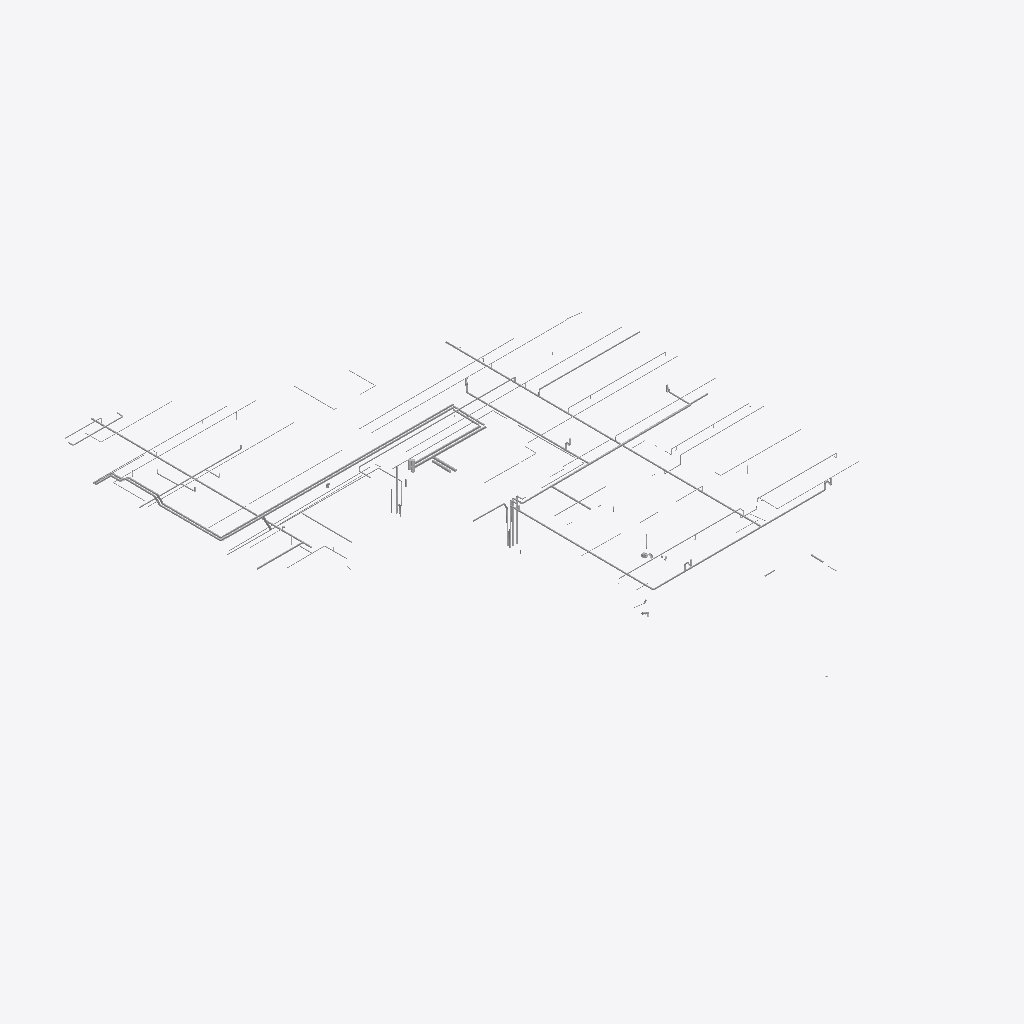
Isometric view of an IFC building model (IFC-SPF (STEP), schema IFC4, length unit millimetre), seen from the south-west, elements coloured by IFC class (only those large enough to see are counted): 73 other elements (light grey).
Extent 32.2 m × 44.7 m × 4.0 m (x, y, z). Storeys (1): Default storey at 0.00 m. Elements (359): 215 IfcFlowSegment, 144 IfcFlowFitting.

HEADER;
FILE_DESCRIPTION((''),'2;1');
FILE_NAME('Name','2021-12-20T15:31:38',('Author Name'),('Organizations'),'Processor version 5.1.0.0','Originating System','Authorization Name');
FILE_SCHEMA(('IFC4'));
ENDSEC;
DATA;
#1=IFCPROJECT('3mSbV3cvf8oApTF1Bdb$lY',#2,'Model',$,$,$,$,(#19,#22),#7);
#23=IFCBUILDING('0ROFvhMUfFqut2qB9V6xFb',#2,'Building',$,$,#24,$,$,.ELEMENT.,$,$,$);
#28=IFCBUILDINGSTOREY('3QPtOLm_b7lfqfHnJCfmc3',#2,'Default storey',$,$,$,$,$,$,0.0);
#2127=IFCFLOWSEGMENT('02tay8XKPCpeY08$43RcB8',#2,'',$,$,#24,#2128,$);
#53=IFCFLOWSEGMENT('2RPCle5ifBqvfmVKq7zUsn',#2,'',$,$,#24,#54,$);
#36=IFCFLOWSEGMENT('30qedDyzL3Ie4KtSefCltX',#2,'',$,$,#24,#37,$);
#2161=IFCFLOWSEGMENT('2xJdJxXNHEd9T3mJ_6a3Sy',#2,'',$,$,#24,#2162,$);
#70=IFCFLOWSEGMENT('0mimHZbaD8AQOu57sD17Je',#2,'',$,$,#24,#71,$);
#87=IFCFLOWSEGMENT('37e4ttiBvFtxMCf$jDu2m9',#2,'',$,$,#24,#88,$);
#2144=IFCFLOWSEGMENT('0nYV_qXBT0iRBzrH4NtLNQ',#2,'',$,$,#24,#2145,$);
#2178=IFCFLOWSEGMENT('1chWTWftLCK87kVqTFe55L',#2,'',$,$,#24,#2179,$);
#104=IFCFLOWSEGMENT('3q0Z0FBXHES86nMrfCKQFv',#2,'',$,$,#24,#105,$);
#2246=IFCFLOWSEGMENT('0Hv$8RBejBvfFLV1q1XkJe',#2,'',$,$,#24,#2247,$);
#2229=IFCFLOWSEGMENT('2M17iKx7XDGvGKRjc7L$4N',#2,'',$,$,#24,#2230,$);
#2365=IFCFLOWSEGMENT('1w270GW3r339cPliawUTgM',#2,'',$,$,#24,#2366,$);
#121=IFCFLOWSEGMENT('0aO$z9BHv0HQtgQLR7SM2H',#2,'',$,$,#24,#122,$);
#2195=IFCFLOWSEGMENT('1fZyFBfinFP9mIKheWfMlA',#2,'',$,$,#24,#2196,$);
#3283=IFCFLOWSEGMENT('0AAgqAtMv9reEAU7c2fxnL',#2,'',$,$,#24,#3284,$);
#2280=IFCFLOWSEGMENT('2nWwBvRNXEJOmGj$NZM7wN',#2,'',$,$,#24,#2281,$);
#2212=IFCFLOWSEGMENT('3zhfHu8mLDhQIeH9kGIQkk',#2,'',$,$,#24,#2213,$);
#3113=IFCFLOWSEGMENT('3wG2Z3DyX4zwKLPldn$5$J',#2,'',$,$,#24,#3114,$);
#155=IFCFLOWSEGMENT('1mJX_n58j8vvRhSIfTVBQ_',#2,'',$,$,#24,#156,$);
#3164=IFCFLOWSEGMENT('2lixlhnlP3gxYEnLmPOh2$',#2,'',$,$,#24,#3165,$);
#138=IFCFLOWSEGMENT('0lSmzL46H1JgGO_Eqv95kK',#2,'',$,$,#24,#139,$);
#2263=IFCFLOWSEGMENT('1XHW9KWsTBGB_x8i4HfL9x',#2,'',$,$,#24,#2264,$);
#3232=IFCFLOWSEGMENT('3v2sObd$v4YRfbh5b$yeLk',#2,'',$,$,#24,#3233,$);
#3385=IFCFLOWSEGMENT('0SfiJqY$H3_vCjzC7Ymnol',#2,'',$,$,#24,#3386,$);
#3538=IFCFLOWSEGMENT('1kroQqu8j9QxwZav_o75Kl',#2,'',$,$,#24,#3539,$);
#3470=IFCFLOWSEGMENT('3$XUWEIBDEwfBh_bYOnILf',#2,'',$,$,#24,#3471,$);
#2297=IFCFLOWSEGMENT('2cNXiEeF9EJueDQwR15z5D',#2,'',$,$,#24,#2298,$);
#2348=IFCFLOWSEGMENT('2pb8gfH$jAhPDcQAPp4y6O',#2,'',$,$,#24,#2349,$);
#2467=IFCFLOWSEGMENT('0PbOUozM1EguTfsB$Bd6dr',#2,'',$,$,#24,#2468,$);
#240=IFCFLOWSEGMENT('0rahSFFTT29xUtOvhCpxnk',#2,'',$,$,#24,#241,$);
#172=IFCFLOWSEGMENT('24BKwRydn6QQdV54P9lzzu',#2,'',$,$,#24,#173,$);
#3504=IFCFLOWSEGMENT('2gMeCv4gfEduYG8909u$kf',#2,'',$,$,#24,#3505,$);
#2433=IFCFLOWSEGMENT('2Yuptgdo5E_f$MhWp5mvvo',#2,'',$,$,#24,#2434,$);
#2399=IFCFLOWSEGMENT('2DMFvfXKHEowcZe$5nUa7_',#2,'',$,$,#24,#2400,$);
#189=IFCFLOWSEGMENT('1uW7Y7rbb6YgdCwATcG_xO',#2,'',$,$,#24,#190,$);
#2331=IFCFLOWSEGMENT('13Ebpe2OPEfvRdHruatExO',#2,'',$,$,#24,#2332,$);
#2416=IFCFLOWSEGMENT('0nSy9X9pf5NftjdZLLKliN',#2,'',$,$,#24,#2417,$);
#206=IFCFLOWSEGMENT('2lJAtuWYv7sfAcFVwIzwuT',#2,'',$,$,#24,#207,$);
#223=IFCFLOWSEGMENT('1TCrahs2v3$89v2ZN6fBlm',#2,'',$,$,#24,#224,$);
#2314=IFCFLOWSEGMENT('084O7SZDf9Hu0YsD6VKwxW',#2,'',$,$,#24,#2315,$);
#3453=IFCFLOWSEGMENT('3dU$k8UCD1nhuk$PSV_kye',#2,'',$,$,#24,#3454,$);
#274=IFCFLOWSEGMENT('1qB90sFD56GQiZg3KfRUkE',#2,'',$,$,#24,#275,$);
#2484=IFCFLOWSEGMENT('0auPa68WjCmPnKMGPmwlLY',#2,'',$,$,#24,#2485,$);
#291=IFCFLOWSEGMENT('3kYupIMD10dh_c1ihGccdM',#2,'',$,$,#24,#292,$);
#308=IFCFLOWSEGMENT('0Pm7jz2gv6sOajSyakspOp',#2,'',$,$,#24,#309,$);
#2382=IFCFLOWSEGMENT('0WNhzwfJDAixWh5eaI73ZJ',#2,'',$,$,#24,#2383,$);
#2535=IFCFLOWSEGMENT('3ypzclMTr6HBIwQjiMDNZc',#2,'',$,$,#24,#2536,$);
#3198=IFCFLOWSEGMENT('1qlkDzoFz7Jvgti7$5Uxws',#2,'',$,$,#24,#3199,$);
#257=IFCFLOWSEGMENT('3GITf4Q7z8ZxduyPouknx7',#2,'',$,$,#24,#258,$);
#2501=IFCFLOWSEGMENT('3JvbrGLFf3HfFo7GEN2TRI',#2,'',$,$,#24,#2502,$);
#3181=IFCFLOWSEGMENT('26TOf9SAb0FAc1YpLmGEZK',#2,'',$,$,#24,#3182,$);
#325=IFCFLOWSEGMENT('04EDknlJnEXw0tq3riMiSi',#2,'',$,$,#24,#326,$);
#342=IFCFLOWSEGMENT('2uJ17t1HfAH8rKxbGlPdFn',#2,'',$,$,#24,#343,$);
#3215=IFCFLOWSEGMENT('03EtVHZRPBFhcOuuV_bb0S',#2,'',$,$,#24,#3216,$);
#3419=IFCFLOWSEGMENT('1WxzGc2KnBMe$kgia7CssQ',#2,'',$,$,#24,#3420,$);
#393=IFCFLOWSEGMENT('0aLVELmx54qvmtbHnkmsUM',#2,'',$,$,#24,#394,$);
#359=IFCFLOWSEGMENT('0AZexSv0LCrB4mMe0NYTnt',#2,'',$,$,#24,#360,$);
#2518=IFCFLOWSEGMENT('3aMrrhB294JxJT9mDHknOP',#2,'',$,$,#24,#2519,$);
#3402=IFCFLOWSEGMENT('1kJPjZVxj1KOj_UjuOOXtx',#2,'',$,$,#24,#3403,$);
#3521=IFCFLOWSEGMENT('22er3mryn7u9ycZVm151oM',#2,'',$,$,#24,#3522,$);
#427=IFCFLOWSEGMENT('3s4ofEGmnEEgCQF1t8PHpX',#2,'',$,$,#24,#428,$);
#2450=IFCFLOWSEGMENT('1$ll8Ar$jBDQwTsMVrkGhn',#2,'',$,$,#24,#2451,$);
#410=IFCFLOWSEGMENT('34AgBAD6v66RJNLkMWpRDD',#2,'',$,$,#24,#411,$);
#563=IFCFLOWSEGMENT('3BILzP3xzD2Q7Tc3DbQuNw',#2,'',$,$,#24,#564,$);
#1974=IFCFLOWSEGMENT('0pEM4U4Gr4OxHcbtbJteXT',#2,'',$,$,#24,#1975,$);
#7503=IFCFLOWFITTING('1czsknTzbFu9XOvXHV6WLI',#2,'S Trap: 185',$,$,#24,#7504,$);
#3317=IFCFLOWSEGMENT('0wfIBh05PAbgMYumTbyB9b',#2,'',$,$,#24,#3318,$);
#3487=IFCFLOWSEGMENT('2tuz27W4H2m9_GqRZ$W$zX',#2,'',$,$,#24,#3488,$);
#444=IFCFLOWSEGMENT('1VrwrGZcbBPvXL$VCxOcvo',#2,'',$,$,#24,#445,$);
#2569=IFCFLOWSEGMENT('0Zz0zb5bP0Chd4EYEMlhXi',#2,'',$,$,#24,#2570,$);
#3334=IFCFLOWSEGMENT('1$rZd$mSH0GRncHdkikSew',#2,'',$,$,#24,#3335,$);
#7580=IFCFLOWFITTING('260IUGnu92tfWQ9fUH30uh',#2,'S Trap: 185',$,$,#24,#7581,$);
#2756=IFCFLOWSEGMENT('19SsC8SXLCxRUkHMS9wDav',#2,'',$,$,#24,#2757,$);
ENDSEC;
